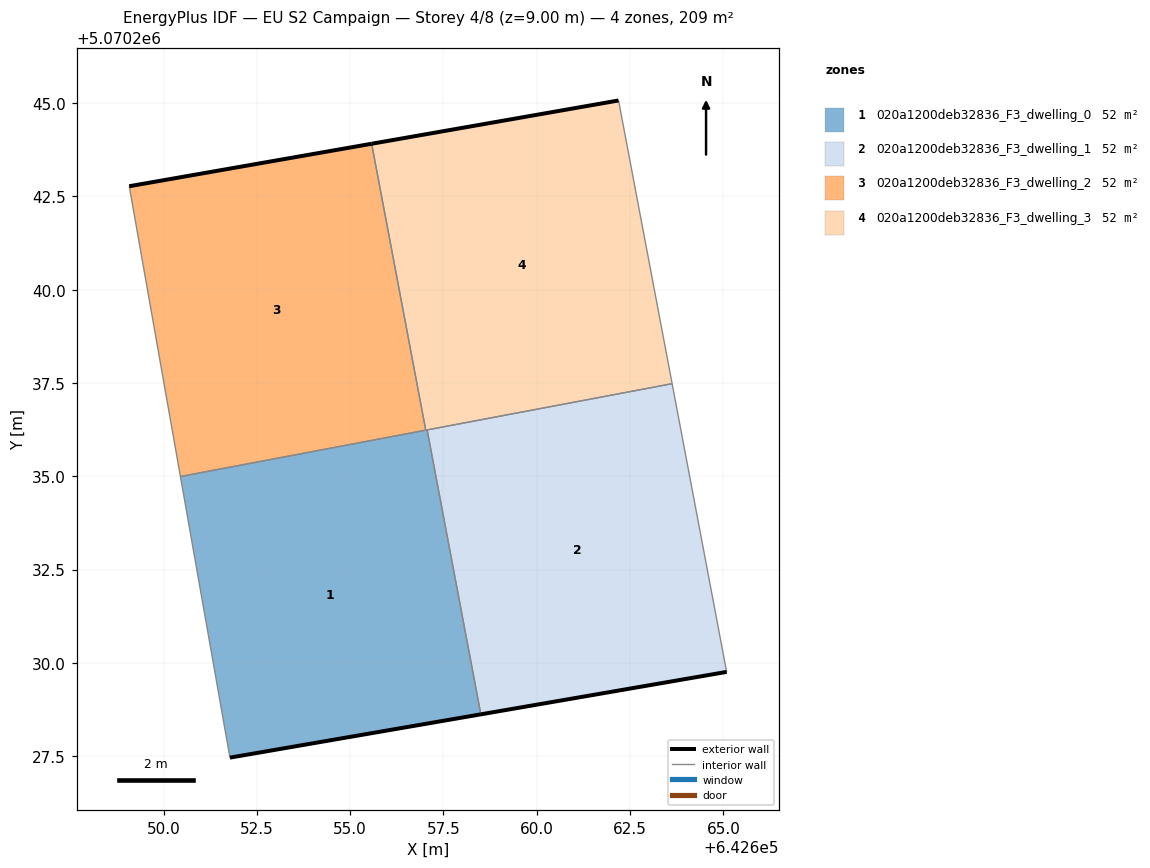
=== STOREY PLAN SPEC (per zone: floor XY polygon, exterior-wall plan segments, windows/doors) ===
zone 1: 020a1200deb32836_F3_dwelling_0  (52.2 m²)
  floor: (642658.50, 5070228.62) (642657.06, 5070236.24) (642650.45, 5070234.99) (642651.78, 5070227.46)
  exterior wall: (642658.50, 5070228.62) – (642651.78, 5070227.46)  [6.8 m]
  interior walls: 4
zone 2: 020a1200deb32836_F3_dwelling_1  (52.2 m²)
  floor: (642665.09, 5070229.76) (642663.63, 5070237.48) (642657.06, 5070236.24) (642658.50, 5070228.62)
  exterior wall: (642665.09, 5070229.76) – (642658.50, 5070228.62)  [6.7 m]
  interior walls: 3
zone 3: 020a1200deb32836_F3_dwelling_2  (52.2 m²)
  floor: (642657.03, 5070236.24) (642655.57, 5070243.91) (642649.08, 5070242.77) (642650.45, 5070234.99)
  exterior wall: (642649.08, 5070242.77) – (642655.57, 5070243.91)  [6.6 m]
  interior walls: 3
zone 4: 020a1200deb32836_F3_dwelling_3  (52.2 m²)
  floor: (642663.63, 5070237.48) (642662.19, 5070245.07) (642655.57, 5070243.91) (642657.03, 5070236.24)
  exterior wall: (642655.57, 5070243.91) – (642662.19, 5070245.07)  [6.7 m]
  interior walls: 4

=== DERIVED (storey summary) ===
Building: EU S2 Campaign
Storey: 4 of 8  (floor level z = 9.00 m)
Storey gross floor area: 208.7 m²
Zones on this storey: 4
  - 020a1200deb32836_F3_dwelling_0: floor 52.2 m²; exterior wall 6.8 m (20.5 m²); WWR 0.0%
  - 020a1200deb32836_F3_dwelling_1: floor 52.2 m²; exterior wall 6.7 m (20.1 m²); WWR 0.0%
  - 020a1200deb32836_F3_dwelling_2: floor 52.2 m²; exterior wall 6.6 m (19.8 m²); WWR 0.0%
  - 020a1200deb32836_F3_dwelling_3: floor 52.2 m²; exterior wall 6.7 m (20.2 m²); WWR 0.0%
Zone adjacency (shared interzone walls):
  - 020a1200deb32836_F3_dwelling_0 ↔ 020a1200deb32836_F3_dwelling_1
  - 020a1200deb32836_F3_dwelling_0 ↔ 020a1200deb32836_F3_dwelling_2
  - 020a1200deb32836_F3_dwelling_0 ↔ 020a1200deb32836_F3_dwelling_3
  - 020a1200deb32836_F3_dwelling_1 ↔ 020a1200deb32836_F3_dwelling_3
  - 020a1200deb32836_F3_dwelling_2 ↔ 020a1200deb32836_F3_dwelling_3